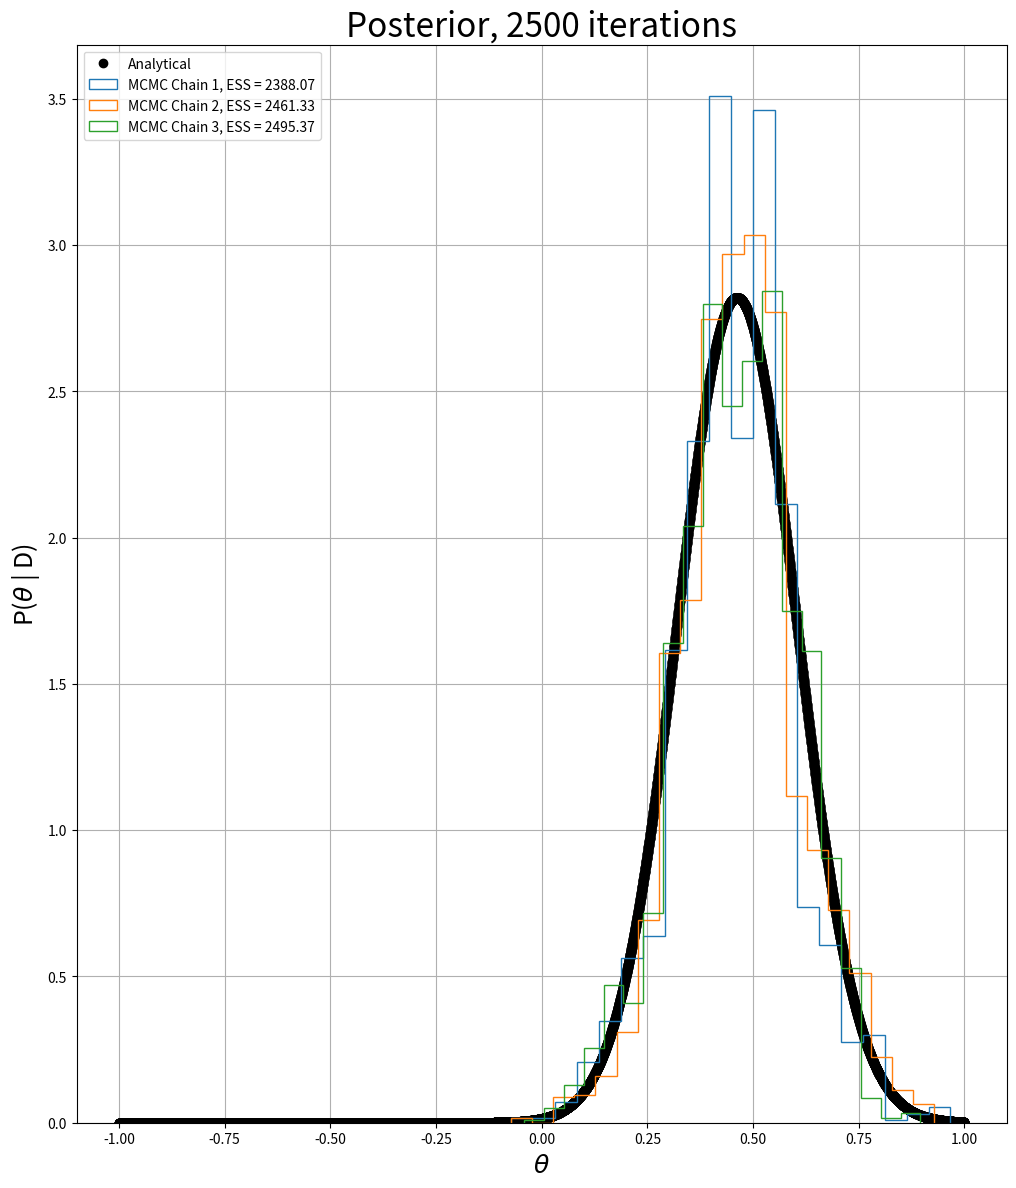
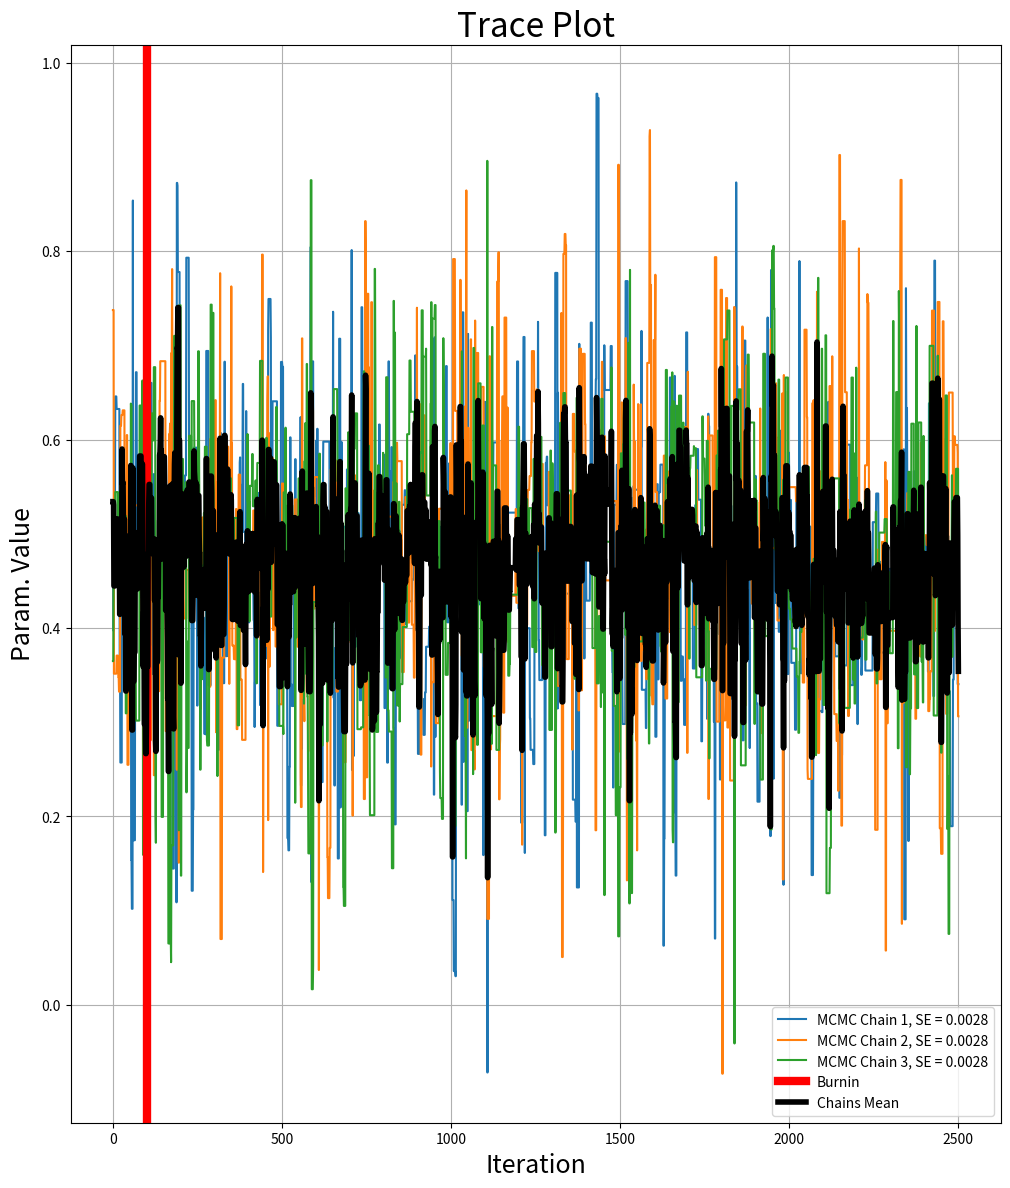
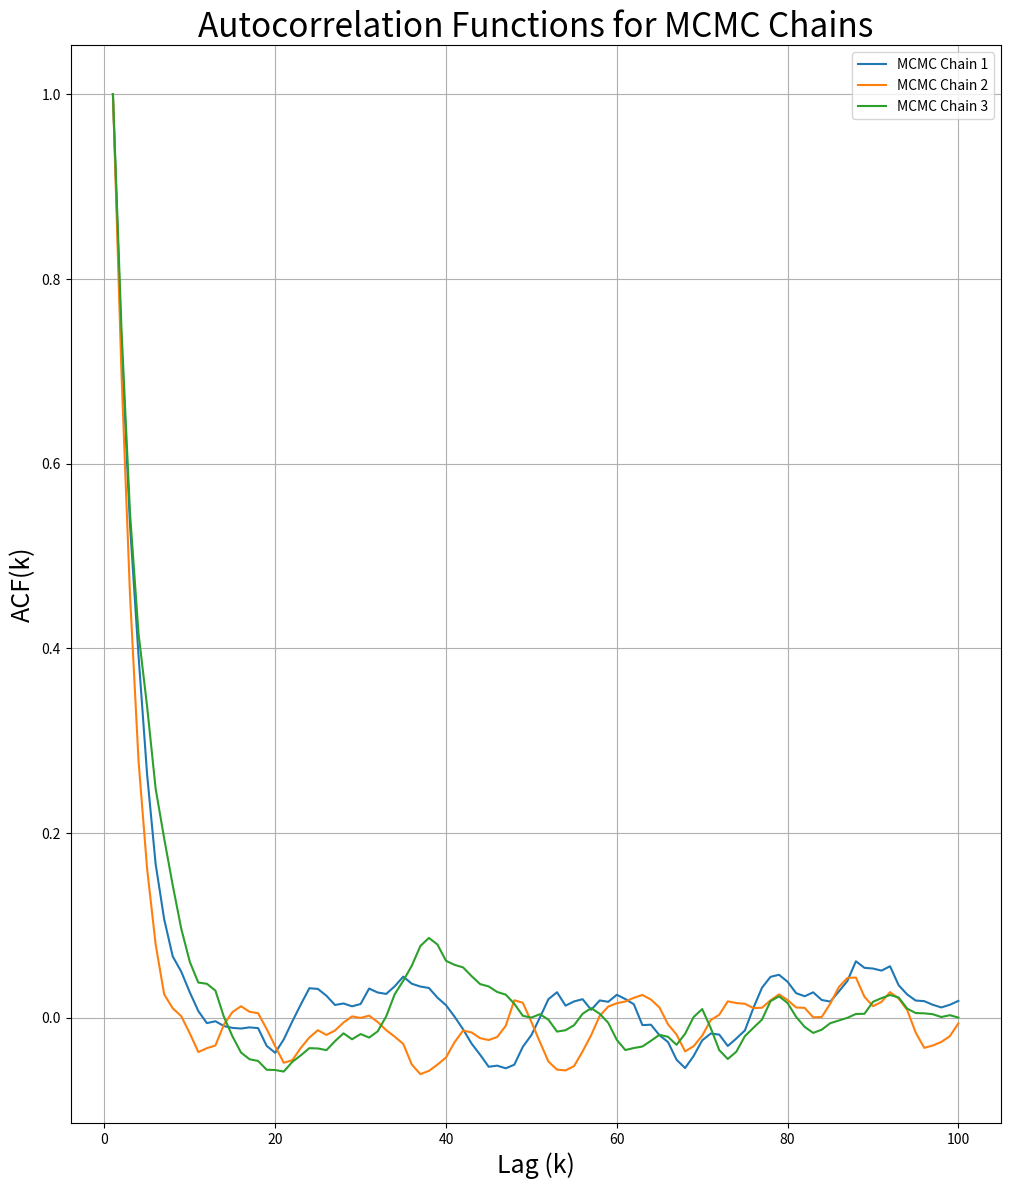

Recreate these plots in Python, in order.
# -*- coding: utf-8 -*-
"""
Created on Wed Apr 21 18:21:57 2021

[redacted]
"""
import numpy as np
import matplotlib.pyplot as plt
from scipy.integrate import quad
from scipy.stats import norm

#set basic stuff
#D = [0.5, 1.5]                  #data given in problem 
D = np.random.normal(0.5,1,50)  #other data set to use
sigma = 1                       #Gaussian sd, given in problem 
ll,ul = -1,1                    #Lower and upper limits to do calculation on
c = 1/(ul-ll)                   #from integrating p(theta)dtheta from ll to ul and making that equal to 1. 
g_mu = 0.5                      #Gaussian mu for prior belief
g_sigma = 1                     #Gaussan sigma for prior belief

iters = 10000                   #Number of MCMC iterations
walkers = 3                     #Number of walkers
burnin = 100                   #Burnin period
nbin = 20                       #number of bins to plot
cc = True                       #Test for convergence?
cc_min = 2000                   #Minimum iteration to start convergence test
cc_test = 500                   #Test for convergence every n iterations

#define useful functions
def Gaussian(x, mu = g_mu, sigma = g_sigma):
    '''
    PDF of a gaussian
    '''
    g = 1/(np.sqrt(2*np.pi) * sigma) * np.exp(-0.5 * ( (x-mu)/ sigma )**2)
    return g

def flat(d,c=c):
    '''
    Function that returns constant value c. 
    d is a dummy index...I need a better way to specify general priors...
    '''
    return c

def calc_posterior_analytical(data, x, mu_0, sigma_0):
    '''
    Shamelessly stolen for comparative purposes 
    '''
    sigma = 1.
    n = len(data)
    mu_post = (mu_0 / sigma_0**2 + sum(data) / sigma**2) / (1. / sigma_0**2 + n / sigma**2)
    sigma_post = (1. / sigma_0**2 + n / sigma**2)**-1
    return norm(mu_post, np.sqrt(sigma_post)).pdf(x)

def mcmc_sampler(data, mu0, prior, iters = 5000, walkers = 3, jump_width = 0.8,\
                 burnin = 500, cc = True, cc_min = 500, cc_test = 500):
    '''
    Use MCMC to compute a posterior distribution for a single variable mu assuming Gaussian distributions
    Input:
        Data - Values of mu from experiments
        mu0 - Initial guess for mu, single value
        Prior - Should be Python function with first argument as independent variable, 
                with other parameterizations specified by defailt in the func name
        iters - Numer oc MCMC iterations to perform
        walkers - Number of chains with different starting places
        jump_width - How wide our 'search radius' should be for proposed mu values
        burnin - Discard the first n iterations in calculation of val
        cc - If True, do converence check
        cc_min - Minimum number of iterations to perform before start checking for convergence
        cc_test - How often to check for convergence (e.g. every 500 iterations)
    Output:
        iter_arr - Index of each iteration; useful for plotting
        Post - Array of calculated posterior values
        Val - Mean parameter value from all chains
    '''
    #sanity checks
    if burnin >= iters:
        raise ValueError("Burn-in cannot be greater than the number of iterations")
    elif (walkers < 1) or not (isinstance(walkers, int)):
        raise ValueError("The number of walkers must be an integer greater than or equal to 1")
    elif cc_min < burnin:
        raise ValueError("You should not start checking for convergence inside the burn-in period")
    
    nwalk = walkers-1                               #first walker corresponds to original mu0
    mu0_w = [mu0,*list(norm.rvs(mu0, 1, nwalk))]    #generate new initial guesses centered around mu0
    post = [[el] for el in mu0_w]
    current_mu = np.ndarray.flatten(np.array(post)) #create currenet mu values from flattened post
    
    for i in range(iters):
        if not (i+1)%1000:
            print("Working on iteration {0}".format(i+1)) #crude counter
        
        #generate proposal, follow Gaussian structure 
        proposal = [norm(j, jump_width).rvs() for j in current_mu]

        #compute likelihood of current mu and proposed mu
        likelihood_current = [np.prod(norm(j, 1).pdf(data)) for j in current_mu]
        likelihood_proposal = [np.prod(norm(j, 1).pdf(data)) for j in proposal] 
        
        #Calculate priors. Use flat prior unlike in webpage example. 
        prior_current = [prior(j) for j in current_mu]
        prior_proposal = [prior(j) for j in proposal]
        
        #compute probabilities of current and proposal
        p_current = np.array(likelihood_current) * np.array(prior_current)
        p_proposal = np.array(likelihood_proposal) * np.array(prior_proposal)
        
        p_accept = p_proposal/p_current #acceptance probability
        
        accept = np.random.rand() < p_accept #acceptance criteria

        #Update chains
        for j in range(walkers):
            if accept[j]:
                current_mu[j] = proposal[j]
            post[j].append(current_mu[j])
            
        #Check for convergence...don't think GR statistic is very good, at least not here...
        if (cc) and (i>cc_min) and ( not (i+1)%cc_test):
            print("\nTesting for convergence at iteration {0}\n".format(i+1))
            conv, R = GR(post, burnin)
            if conv:
                print("Chains converged at {0} iterations (R = {1:0.3f})\n".format(i+1, R))
                break
            else:
                print("Chains have not converged at {0} iterations (R = {1:0.3f})\n".format(i+1, R))
                
    iter_arr = np.arange(0,i+2)                 #return number of iterations
    bchain = [j[burnin:] for j in post]         #discard first burnin elements in chains
    val = np.nanmean(bchain)                    #mean of bchain
    
    
    return iter_arr,np.array(post), val

#likelihood = lambda theta: 1/(2*np.pi) * np.exp(-0.5*((x1-theta)**2 + (x2-theta)**2))
def likelihood(theta, D):
    '''
    Likelihood function for n Gaussian data points assuming sigma = 1
    theta - Mean 
    D - Data
    '''
    #pref = 1/(2*np.pi)**(n/2)
    gauss = np.prod([Gaussian(theta, i, 1) for i in D])
    
    return gauss

def ACF(data, k):
    '''
    Compute autocorrelation function for data and lag time k
    '''
    r_arr = [] #hold ratio of sk_s0 for each chain
    m= len(data) #number of chains to compute ACF of
    n = len(data[0]) #length of chain, assume chains are identical length
    def s_k(k):
        sk = 1/n * np.sum([(y[j] - ybar) * (y[j-k] - ybar) for j in range(n-k)])
        return sk
    
    for i in range(m):
        y = data[i]
        ybar = np.mean(y)
        
        sk = s_k(k)
        s0 = s_k(0) 
        
        r = sk/s0 #this can sometimes be negative?
        
        r_arr.append(r)
        
    return r_arr

def GR(data, burnin):
    '''
    Calculates Gelman-Rubin statistic in attempt to assess chain convergence 
    '''
    data = [j[burnin:] for j in data] #discard burnin steps
    M = len(data) #number of chains
    N = len(data[0]) #length of chains, assume they are all same size
    post_mean = np.mean(data) #mean of all chains
    B = N/(M-1) * np.sum([(np.mean(data[j]) - post_mean)**2 for j in range(M)]) #between-chain variances
    W = 1/M * np.sum([np.var(data[j]) for j in range(M)]) #within-chain variances
    
    V = (N-1)/N * W + (M+1)/(M*N) * B
    
    R = np.sqrt(V/W)
    
    conv = R <= 1.1 #want R to be <= 1.1 to converge...roughly..
    return conv, R

def ESS(data):
    '''
    Computes the effective sample size and MCMC standard error
    '''
    ess_arr = [] #hold effective sample size for each chain
    mcse_arr = [] #MCMC standqrd deviation for each chain
    n = len(data[0]) #chain length, assume they're all the same size
    acf = ACF(data, 100)
    for i in range(len(data)):
        sd = np.std(data[i]) #standard deviation of chain
        ess = n/(1+2*acf[i])
        mcse = sd / np.sqrt(ess)
        ess_arr.append(ess)
        mcse_arr.append(mcse)
    
    return np.array(ess_arr), np.array(mcse_arr)

#create analytial solution, realize my solution in HW9 was nonsense 

#evidence will be product of n integrals, n is number of data points
e_int = quad(likelihood, ll,ul, args = (D))[0]#dblquad(likelihood, ll, ul, ll, ul)[0]
evidence = c**2 * e_int

#constant in the prior will cancel with the evidence 
post = lambda theta, D: c**2*likelihood(theta, D)/evidence

xvals = np.linspace(ll,ul,10000) #xvalues for analytical function
post_arr = [post(i, D) for i in xvals] #plotting array for analytical post

#make other analytical solution as described in twiecki
#post_analytical = calc_posterior_analytical(D, xvals, np.mean(D), 1)

#now do mcmc to estimate the posterior 
print("Performing MCMC with {0} iterations and {1} walkers\n".format(iters, walkers))
iter_arr, chains, val= mcmc_sampler(data = D, mu0 = 0.5, prior = flat, iters = iters, walkers = walkers, burnin = burnin,\
                                    cc = cc, cc_min = cc_min, cc_test = cc_test)

print("The mean value of the chains is {0:0.4f}\n".format(val))

#now find ESS and MCMC standard error

ess,mcmc_se = ESS(chains)


#now do plotting

plt.figure(figsize = (12,14))
plt.title('Posterior, {0} iterations'.format(len(chains[0]) -1), size = 24)
plt.plot(xvals,post_arr, label = 'Analytical', color = 'k', marker = 'o', linestyle = '')
#plt.plot(xvals, post_analytical, label = 'Analytical_alt', color = 'gray', marker = 'o', linestyle = '')
for i in range(walkers):
    plt.hist(chains[i], bins = np.linspace(np.min(chains[i]), np.max(chains[i]),nbin+1), label = 'MCMC Chain {0}, ESS = {1:0.2f}'.format(i+1, ess[i]), density = True, rwidth=0.8, histtype = 'step')
plt.xlabel('$\\theta$',size = 18)
plt.ylabel('P($\\theta$ | D)', size = 18)
plt.grid()
plt.legend()
plt.show()

plt.figure(figsize = (12,14))
plt.title('Trace Plot', size = 24)
for i in range(walkers):
    plt.plot(iter_arr, chains[i], label = 'MCMC Chain {0}, SE = {1:0.4f}'.format(i+1, mcmc_se[i]), marker = '', linestyle = '-' )
plt.axvline(burnin, color = 'red', linestyle = '-', label = 'Burnin', linewidth = 6)
plt.plot(iter_arr, np.mean(chains, axis = 0), label = 'Chains Mean', color = 'k', linestyle = '-', linewidth = 4)
plt.xlabel('Iteration',size = 18)
plt.ylabel('Param. Value', size = 18)
plt.grid()
plt.legend()
plt.show()

k_arr = np.arange(1,101) #generate lags
acf_arr = []
for i in range(len(k_arr)):
    acf_arr.append(ACF(chains, i))
acf_arr_sorted = []
for i in range(walkers):
    acf = [y[i] for y in acf_arr]
    acf_arr_sorted.append(acf)
    
plt.figure(figsize = (12,14))
plt.title('Autocorrelation Functions for MCMC Chains', size = 24)
for i in range(walkers):
    plt.plot(k_arr, acf_arr_sorted[i], label = "MCMC Chain {0}".format(i+1))
plt.xlabel('Lag (k)', size = 18)
plt.ylabel('ACF(k)', size = 18)
plt.grid()
plt.legend()
plt.show()


